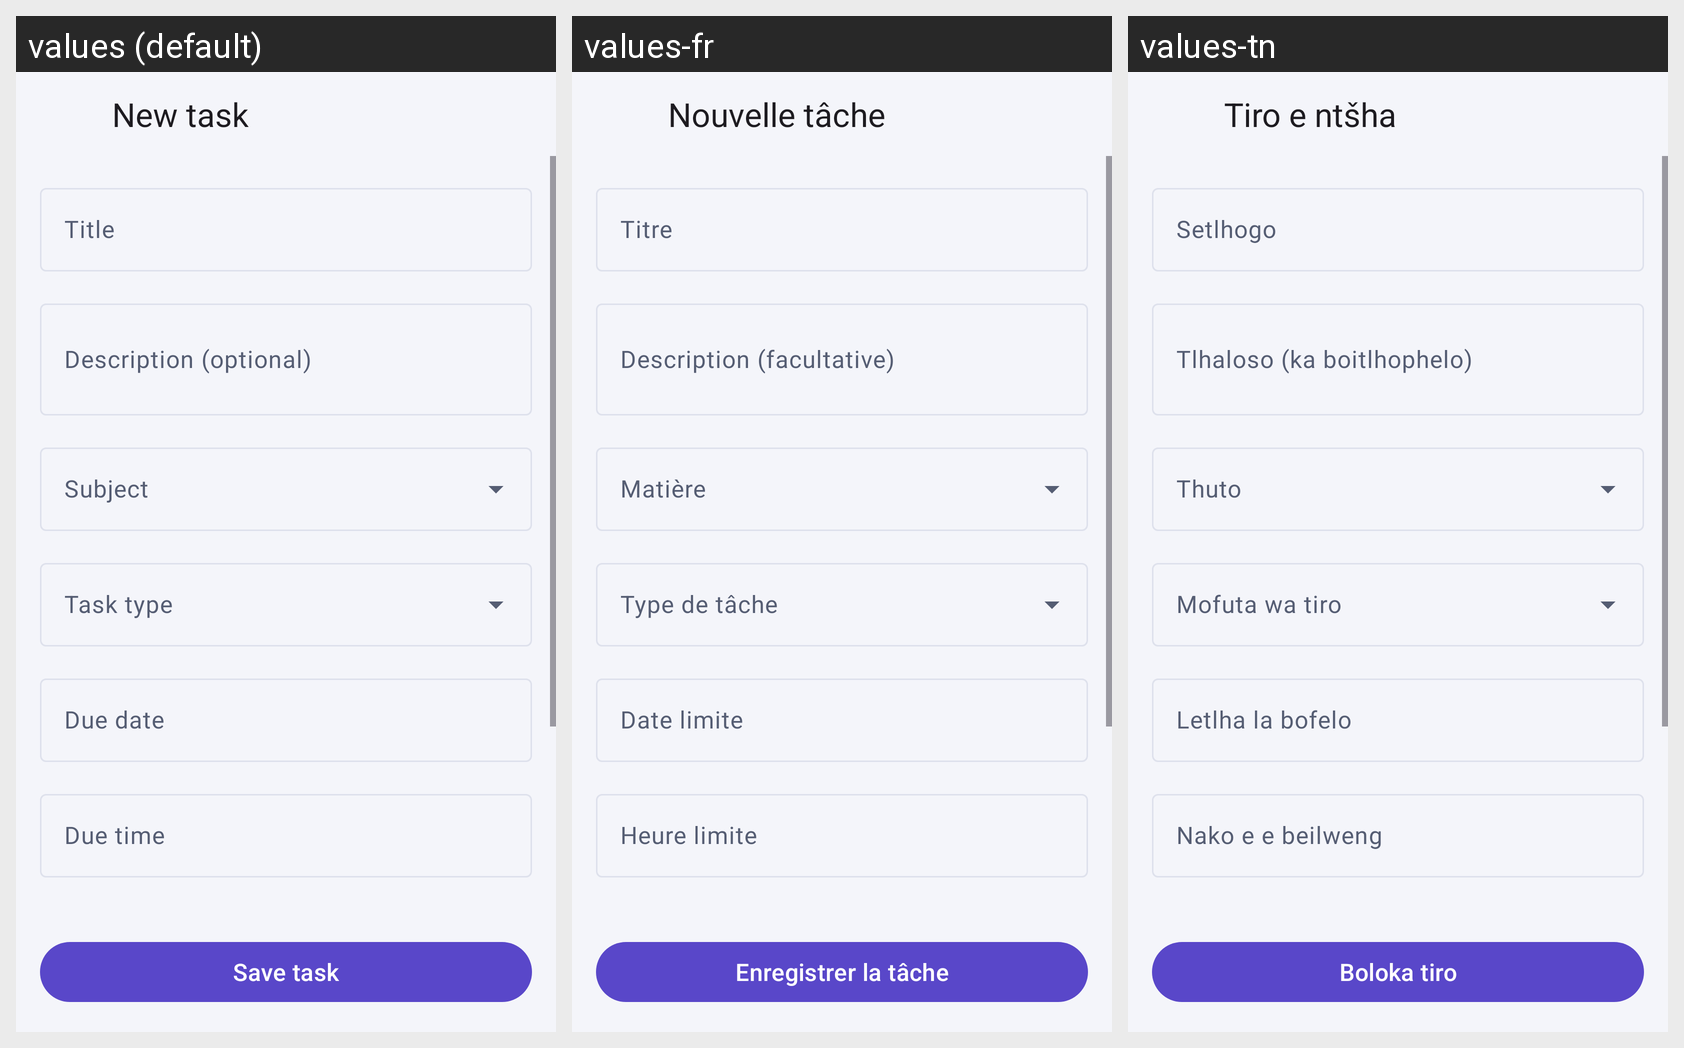

Translations of the strings shown on this Android screen, per locale in the grid:
Android screen res/layout/fragment_add_edit_task.xml rendered under 3 locales, left to right: values (default), values-fr, values-tn. Device: Nexus 5 (rendered at 1080×1920; each locale shown at half size, 540×960, under a caption strip naming it); theme Theme.StudyTrack.
Other locales in the repository, not shown: values-af, values-es, values-ja.
Strings drawn on this screen, with the default value and each locale's value (text and hints the layout hard-codes, and strings that could not be matched under every locale, appear in the picture but are not listed):

title_add_task
  values: New task
  values-fr: Nouvelle tâche
  values-tn: Tiro e ntšha

hint_task_title
  values: Title
  values-fr: Titre
  values-tn: Setlhogo

hint_task_description
  values: Description (optional)
  values-fr: Description (facultative)
  values-tn: Tlhaloso (ka boitlhophelo)

label_subject
  values: Subject
  values-fr: Matière
  values-tn: Thuto

label_task_type
  values: Task type
  values-fr: Type de tâche
  values-tn: Mofuta wa tiro

label_due_date
  values: Due date
  values-fr: Date limite
  values-tn: Letlha la bofelo

label_due_time
  values: Due time
  values-fr: Heure limite
  values-tn: Nako e e beilweng

action_save_task
  values: Save task
  values-fr: Enregistrer la tâche
  values-tn: Boloka tiro
